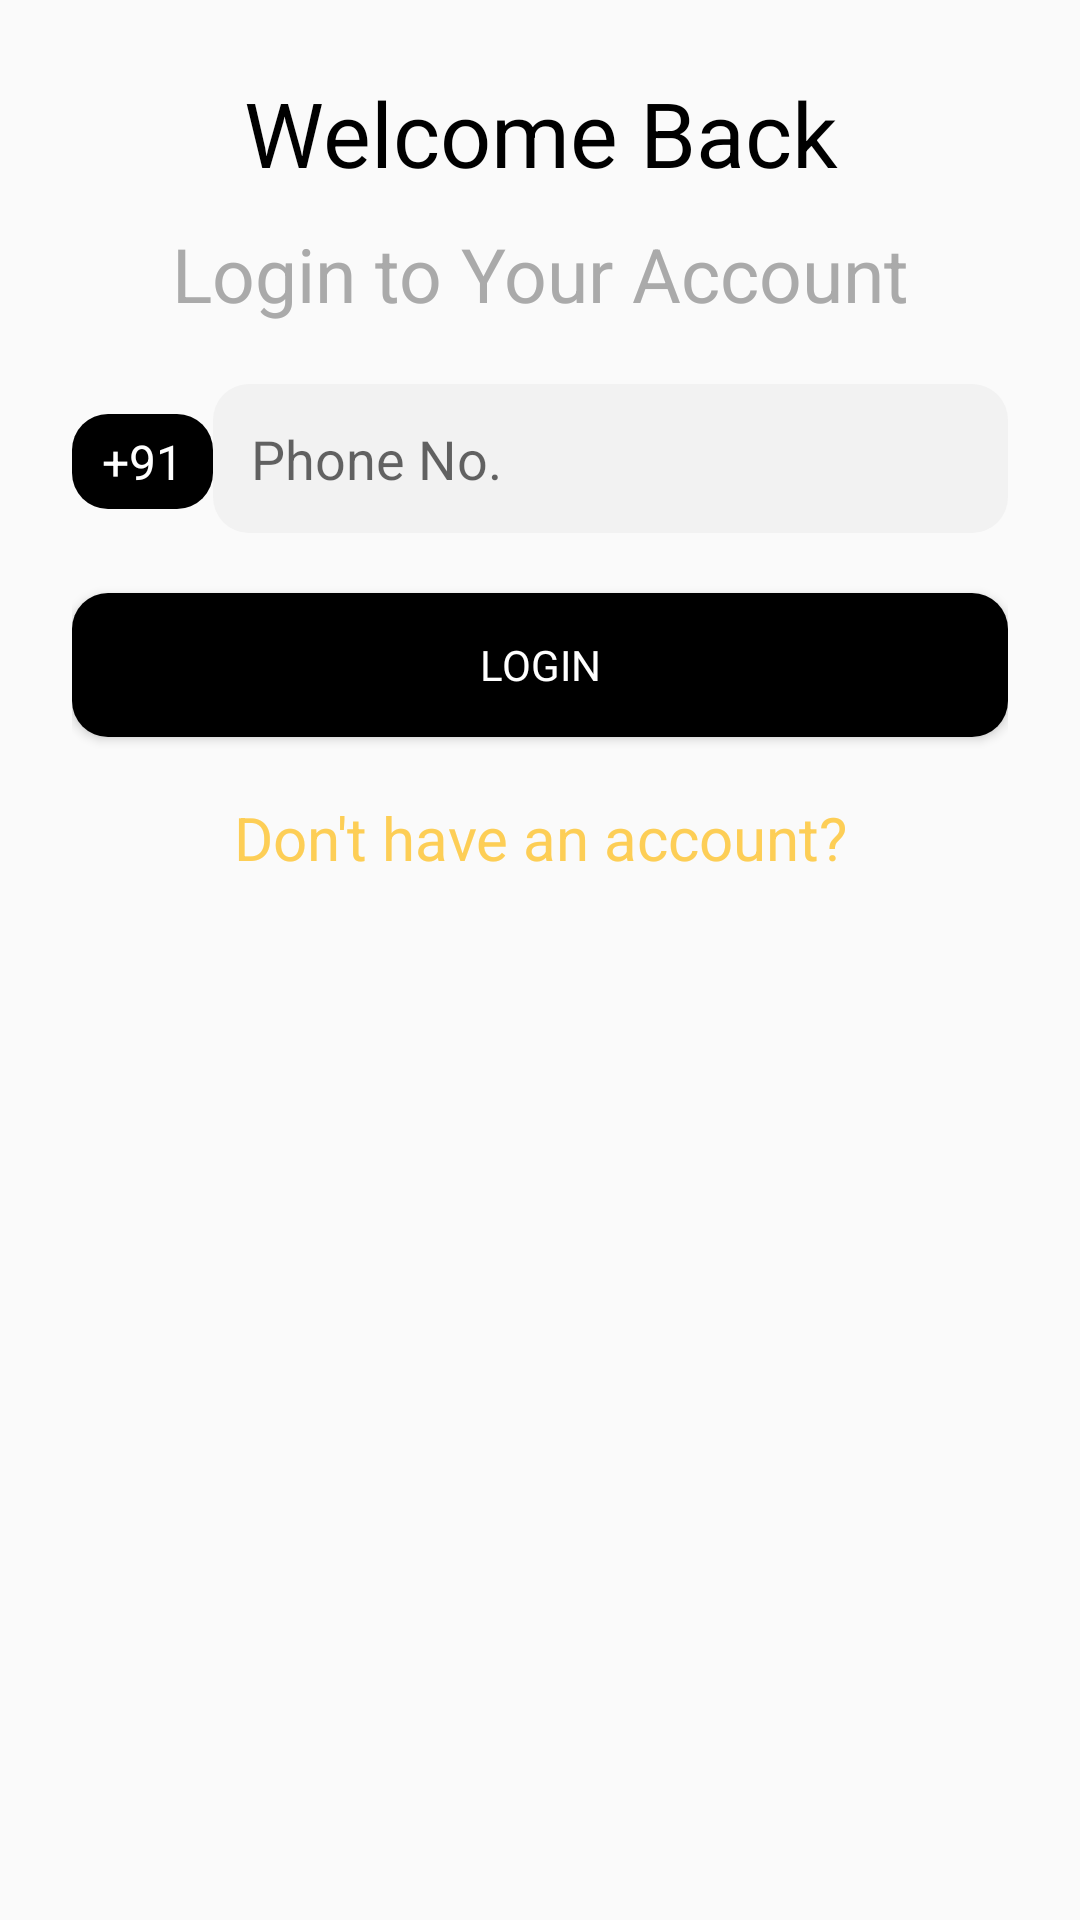

Reconstruct the res/layout file that produces this screen, plus the resources it refers to.
<!-- AndroidManifest.xml: application theme AppTheme -->
<!-- res/layout/bottom_sheet_login.xml -->
<?xml version="1.0" encoding="utf-8"?>
<RelativeLayout xmlns:android="http://schemas.android.com/apk/res/android"
    android:layout_width="match_parent"
    android:layout_height="match_parent">

    <LinearLayout
        android:layout_width="match_parent"
        android:layout_height="match_parent"
        android:orientation="vertical"
        android:padding="24dp">

        <TextView
            android:layout_width="match_parent"
            android:layout_height="wrap_content"
            android:layout_marginBottom="10dp"
            android:gravity="center"
            android:text="Welcome Back"
            android:textColor="@android:color/black"
            android:textSize="30sp" />

        <TextView
            android:id="@+id/login_data"
            android:layout_width="match_parent"
            android:layout_height="wrap_content"
            android:layout_marginBottom="20dp"
            android:gravity="center"
            android:text="Login to Your Account"
            android:textColor="@android:color/darker_gray"
            android:textSize="25dp" />

        <LinearLayout
            android:orientation="horizontal"
            android:layout_width="match_parent"
            android:layout_height="wrap_content">

            <TextView
                android:textSize="16sp"
                android:paddingVertical="5dp"
                android:paddingHorizontal="10dp"
                android:textColor="@android:color/white"
                android:text="+91"
                android:background="@drawable/shape_login_button"
                android:layout_width="wrap_content"
                android:layout_height="wrap_content"/>

            <EditText
                android:id="@+id/phoneNo"
                android:layout_width="match_parent"
                android:layout_height="wrap_content"
                android:layout_marginBottom="20dp"
                android:hint="Phone No."
                android:inputType="number"
                android:background="@drawable/shape_edit_text"
                android:padding="12.5dp" />

        </LinearLayout>

        <Button
            android:id="@+id/login_button"
            android:layout_width="match_parent"
            android:layout_height="wrap_content"
            android:layout_marginBottom="20dp"
            android:background="@drawable/shape_login_button"
            android:fontFamily="@font/roboto_bold"
            android:text="Login"
            android:textColor="@color/white" />

        <TextView
            android:id="@+id/signup_model"
            android:layout_width="match_parent"
            android:layout_height="wrap_content"
            android:layout_marginBottom="10dp"
            android:gravity="center"
            android:text="Don't have an account?"
            android:textColor="@color/categoryHeading"
            android:textSize="20sp" />

    </LinearLayout>

    <ProgressBar
        android:id="@+id/progress"
        android:visibility="invisible"
        android:layout_centerInParent="true"
        android:layout_width="wrap_content"
        android:layout_height="wrap_content"/>

</RelativeLayout>
<!-- resources referenced by this layout -->
<resources>
  <color name="categoryHeading">#FDCE56</color>
  <color name="white">#ffffff</color>
  <!-- drawable shape_edit_text (drawable) -->
  <?xml version="1.0" encoding="utf-8"?>
  <shape xmlns:android="http://schemas.android.com/apk/res/android">
  
      <solid
          android:color="#f2f2f2"/>
  
      <corners
          android:radius="12dp"
          />
  
  </shape>
  <!-- drawable shape_login_button (drawable) -->
  <?xml version="1.0" encoding="utf-8"?>
  <shape xmlns:android="http://schemas.android.com/apk/res/android">
  
      <solid
          android:color="#000000"/>
  
      <corners
          android:radius="12dp"
          />
  
  </shape>
  <style name="AppTheme" parent="Theme.AppCompat.Light.NoActionBar">
          
          <item name="colorPrimary">@color/colorPrimaryDark</item>
          <item name="colorPrimaryDark">@color/colorPrimary</item>
          <item name="colorAccent">@color/colorAccent</item>
          <item name="otpViewStyle">@style/OtpWidget.OtpView</item>
      </style>
  <color name="colorPrimaryDark">#000000</color>
  <color name="colorPrimary">#FDCE56</color>
  <color name="colorAccent">#A7164F</color>
</resources>
